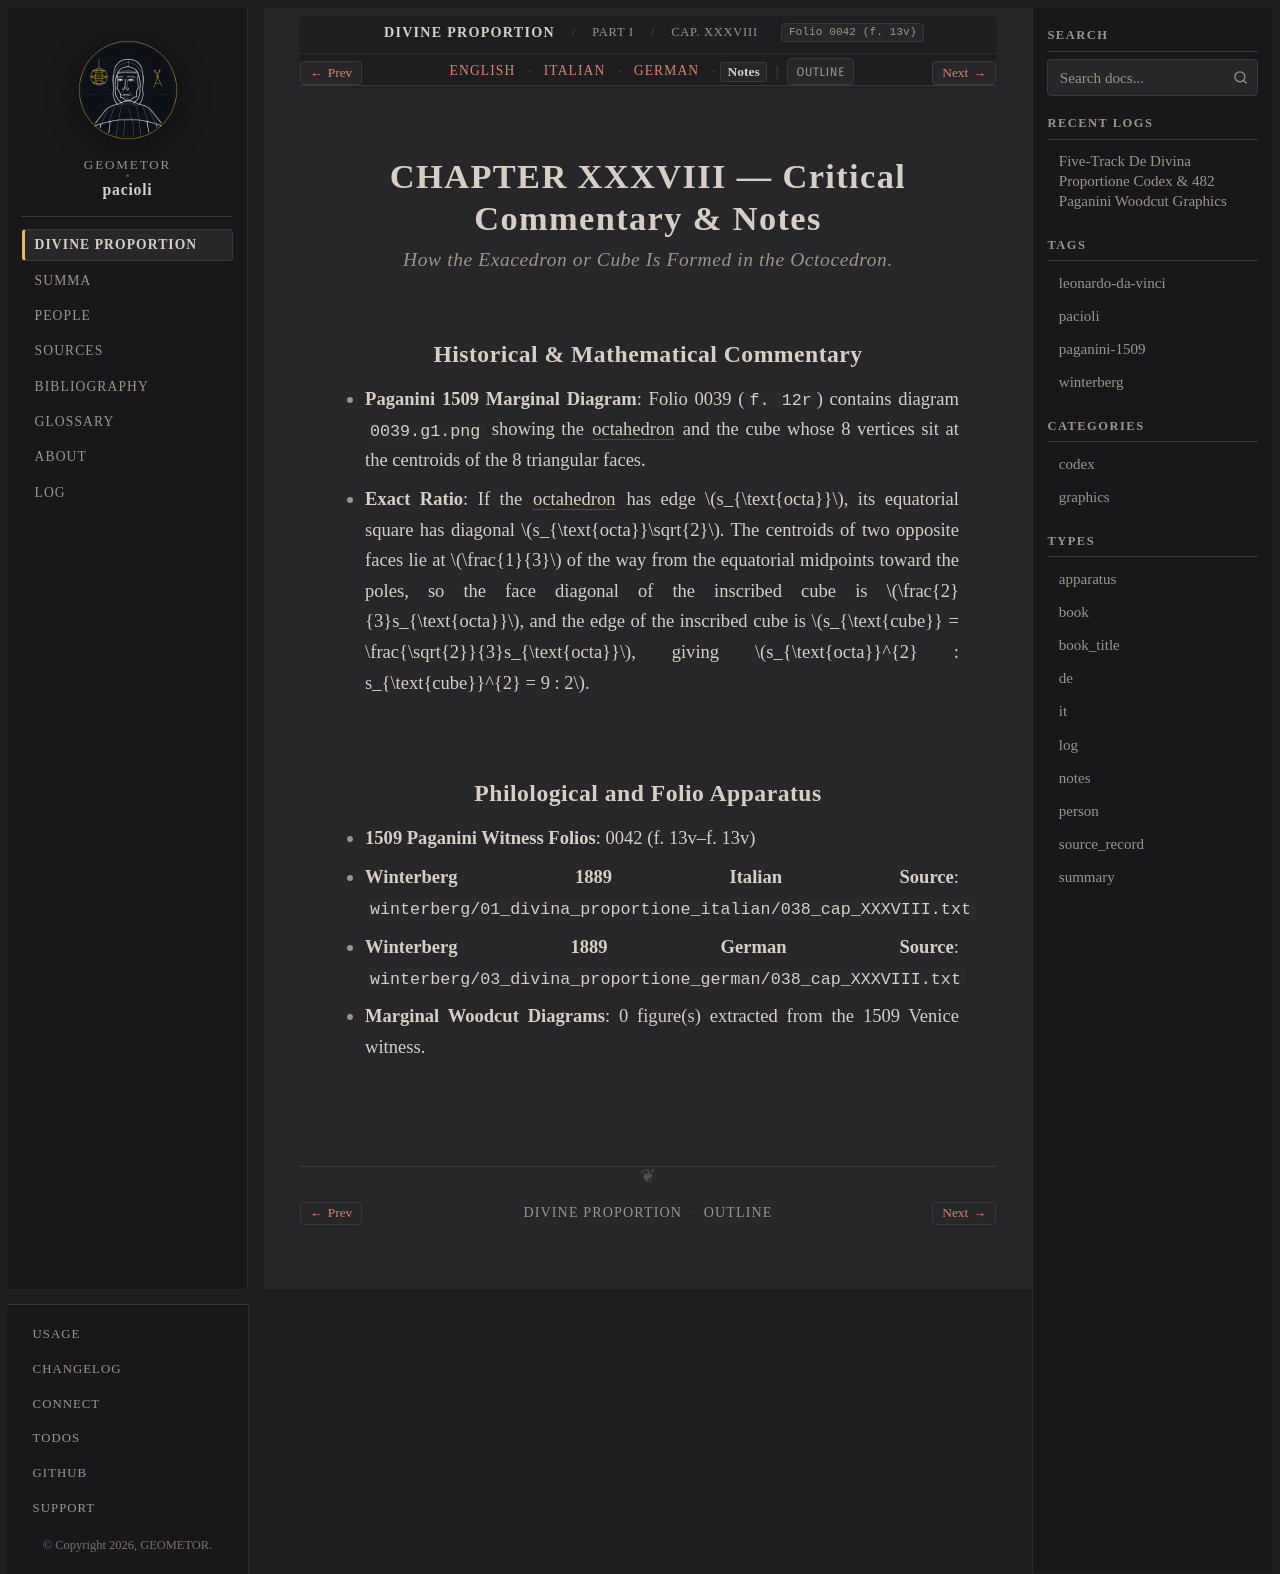

repository: geometor/pacioli · page: de_divina_proportione/compendio/cap_38/notes.html · generator: sphinx

:type: notes
:tracks: English: index | Italian: it | German: de | Notes: notes
:layout: book
:canonical_id: Cap. XXXVIII
:folio: 0042 (f. 13v)

.. _compendio-cap_38-notes:

CHAPTER XXXVIII — Critical Commentary & Notes
=============================================

.. rubric:: How the Exacedron or Cube Is Formed in the Octocedron.

Historical & Mathematical Commentary
------------------------------------

- **Paganini 1509 Marginal Diagram**: Folio 0039 (``f. 12r``) contains diagram ``0039.g1.png`` showing the :term:`octahedron <octahedron>` and the cube whose 8 vertices sit at the centroids of the 8 triangular faces.
- **Exact Ratio**: If the :term:`octahedron <octahedron>` has edge :math:`s_{\text{octa}}`, its equatorial square has diagonal :math:`s_{\text{octa}}\sqrt{2}`. The centroids of two opposite faces lie at :math:`\frac{1}{3}` of the way from the equatorial midpoints toward the poles, so the face diagonal of the inscribed cube is :math:`\frac{2}{3}s_{\text{octa}}`, and the edge of the inscribed cube is :math:`s_{\text{cube}} = \frac{\sqrt{2}}{3}s_{\text{octa}}`, giving :math:`s_{\text{octa}}^{2} : s_{\text{cube}}^{2} = 9 : 2`.

Philological and Folio Apparatus
--------------------------------

- **1509 Paganini Witness Folios**: 0042 (f. 13v–f. 13v)
- **Winterberg 1889 Italian Source**: ``winterberg/01_divina_proportione_italian/038_cap_XXXVIII.txt``
- **Winterberg 1889 German Source**: ``winterberg/03_divina_proportione_german/038_cap_XXXVIII.txt``
- **Marginal Woodcut Diagrams**: 0 figure(s) extracted from the 1509 Venice witness.
